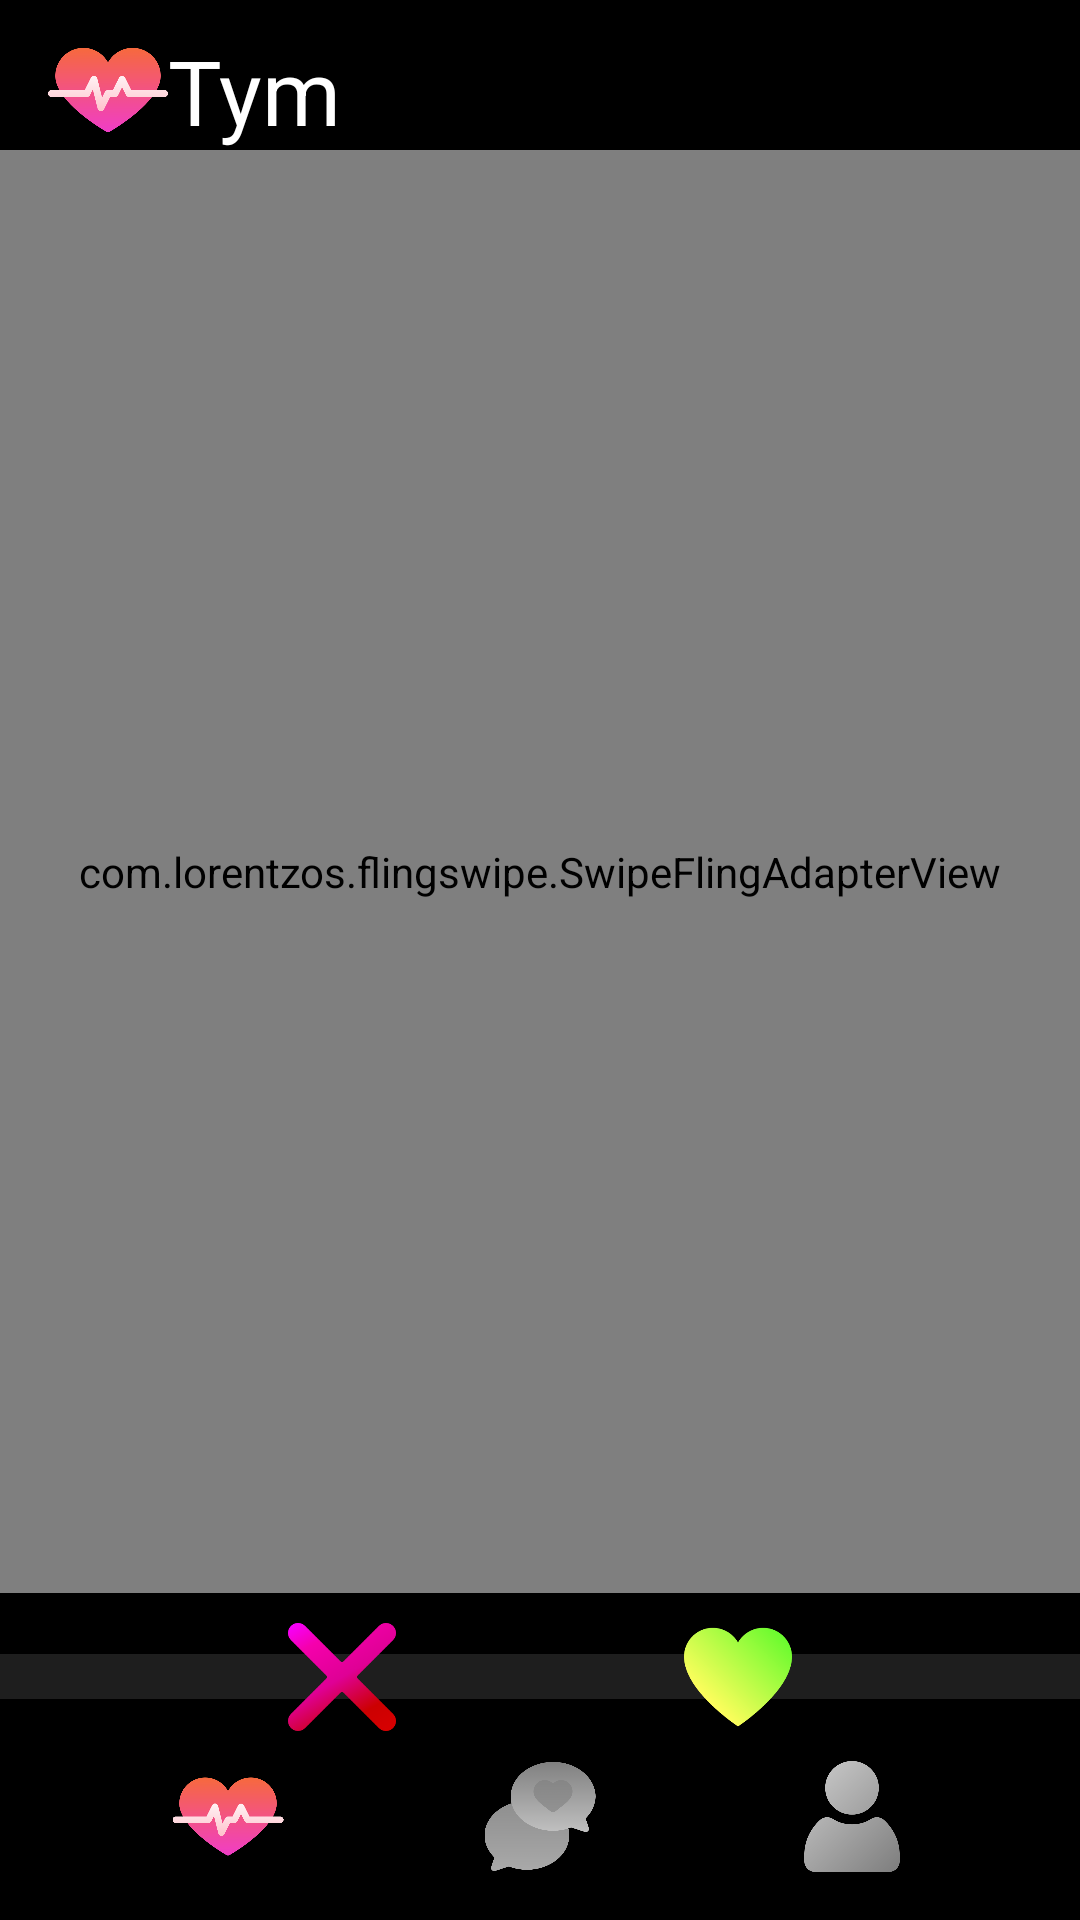

The Android layout XML behind this screen, and the referenced resources:
<!-- AndroidManifest.xml: application theme Theme.DatingApp -->
<!-- res/layout/activity_main.xml -->
<?xml version="1.0" encoding="utf-8"?>
<androidx.constraintlayout.widget.ConstraintLayout xmlns:android="http://schemas.android.com/apk/res/android"
    xmlns:app="http://schemas.android.com/apk/res-auto"
    xmlns:tools="http://schemas.android.com/tools"
    android:id="@+id/main"
    android:layout_width="match_parent"
    android:layout_height="match_parent"
    android:background="@color/black"
    android:paddingBottom="16dp"
    tools:context=".MainActivity.MainActivity"
    android:orientation="vertical">


    <ImageView
        android:id="@+id/logo"
        android:layout_width="40dp"
        android:layout_height="40dp"
        android:src="@drawable/heart_beat"
        app:layout_constraintStart_toStartOf="parent"
        app:layout_constraintTop_toTopOf="parent"
        android:layout_marginStart="16dp"
        android:layout_marginTop="10dp"/>

    <TextView
        android:id="@+id/title"
        android:layout_width="wrap_content"
        android:layout_height="wrap_content"
        android:text="Tym"
        android:fontFamily="sans-serif"
        android:textSize="30sp"
        android:textColor="@color/white"
        app:layout_constraintStart_toEndOf="@id/logo"
        app:layout_constraintTop_toTopOf="@id/logo"
        app:layout_constraintBottom_toBottomOf="@id/logo"
        />

    <com.lorentzos.flingswipe.SwipeFlingAdapterView
        android:id="@+id/frame"
        android:background="@android:color/black"
        android:layout_width="match_parent"
        android:layout_height="0dp"
        app:rotation_degrees="15.5"
        tools:context=".MyActivity"
        app:layout_constraintTop_toBottomOf="@id/logo"
        app:layout_constraintBottom_toTopOf="@id/like"/>

    <View
        android:id="@+id/line"
        android:layout_width="0dp"
        android:layout_height="15dp"
        android:background="#1E1E1E"
        app:layout_constraintStart_toStartOf="parent"
        app:layout_constraintEnd_toEndOf="parent"
        app:layout_constraintTop_toTopOf="@id/like"
        app:layout_constraintBottom_toBottomOf="@id/dislike"
        />

    <ImageButton
        android:id="@+id/dislike"
        android:layout_width="0dp"
        android:layout_height="0dp"
        app:layout_constraintHeight_percent="0.09"
        app:layout_constraintWidth_percent="0.1"
        android:src="@drawable/close_dislike_button"
        android:background="@null"
        android:scaleType="fitCenter"
        app:layout_constraintBottom_toTopOf="@id/matches"
        app:layout_constraintLeft_toLeftOf="parent"
        app:layout_constraintRight_toLeftOf="@id/like"/>
    <ImageButton
        android:id="@+id/like"
        android:layout_width="0dp"
        android:layout_height="0dp"
        app:layout_constraintWidth_percent="0.1"
        app:layout_constraintHeight_percent="0.09"
        android:src="@drawable/heart_like_button"
        android:background="@null"
        android:scaleType="fitCenter"
        app:layout_constraintLeft_toRightOf="@id/dislike"
        app:layout_constraintRight_toRightOf="parent"
        app:layout_constraintTop_toTopOf="@id/dislike"
        app:layout_constraintBottom_toBottomOf="@id/dislike"/>

    <ImageButton
        android:id="@+id/home"
        android:layout_width="56dp"
        android:layout_height="37dp"
        android:background="@null"
        android:scaleType="fitCenter"
        android:src="@drawable/heart_beat"
        app:layout_constraintBottom_toBottomOf="parent"
        app:layout_constraintHeight_percent="0.12"
        app:layout_constraintWidth_percent="0.12"
        app:layout_constraintLeft_toLeftOf="parent"
        app:layout_constraintRight_toLeftOf="@id/matches" />

    <ImageButton
        android:id="@+id/matches"
        android:layout_width="56dp"
        android:layout_height="37dp"
        android:background="@null"
        android:onClick="goToMatches"
        android:scaleType="fitCenter"
        android:src="@drawable/chat_button_inactive"
        app:layout_constraintBottom_toBottomOf="parent"
        app:layout_constraintHeight_percent="0.12"
        app:layout_constraintWidth_percent="0.12"
        app:layout_constraintLeft_toRightOf="@id/home"
        app:layout_constraintRight_toLeftOf="@id/setting" />

    <ImageButton
        android:id="@+id/setting"
        android:layout_width="56dp"
        android:layout_height="37dp"
        android:scaleType="fitCenter"
        android:src="@drawable/user_inactive_button"
        android:background="@null"
        android:onClick="goToSettings"
        app:layout_constraintBottom_toBottomOf="parent"
        app:layout_constraintHeight_percent="0.12"
        app:layout_constraintWidth_percent="0.12"
        app:layout_constraintLeft_toRightOf="@id/matches"
        app:layout_constraintRight_toRightOf="parent" />

</androidx.constraintlayout.widget.ConstraintLayout>
<!-- resources referenced by this layout -->
<resources>
  <color name="black">#FF000000</color>
  <color name="white">#FFFFFFFF</color>
  <!-- drawable chat_button_inactive: png bitmap (drawable, 18288 bytes) -->
  <!-- drawable close_dislike_button: png bitmap (drawable, 10964 bytes) -->
  <!-- drawable heart_beat: png bitmap (drawable, 17164 bytes) -->
  <!-- drawable heart_like_button: png bitmap (drawable, 8465 bytes) -->
  <!-- drawable user_inactive_button: png bitmap (drawable, 22943 bytes) -->
  <style name="Theme.DatingApp" parent="Base.Theme.DatingApp" />
  <style name="Base.Theme.DatingApp" parent="Theme.AppCompat.Light.NoActionBar">
          
          
      </style>
</resources>
